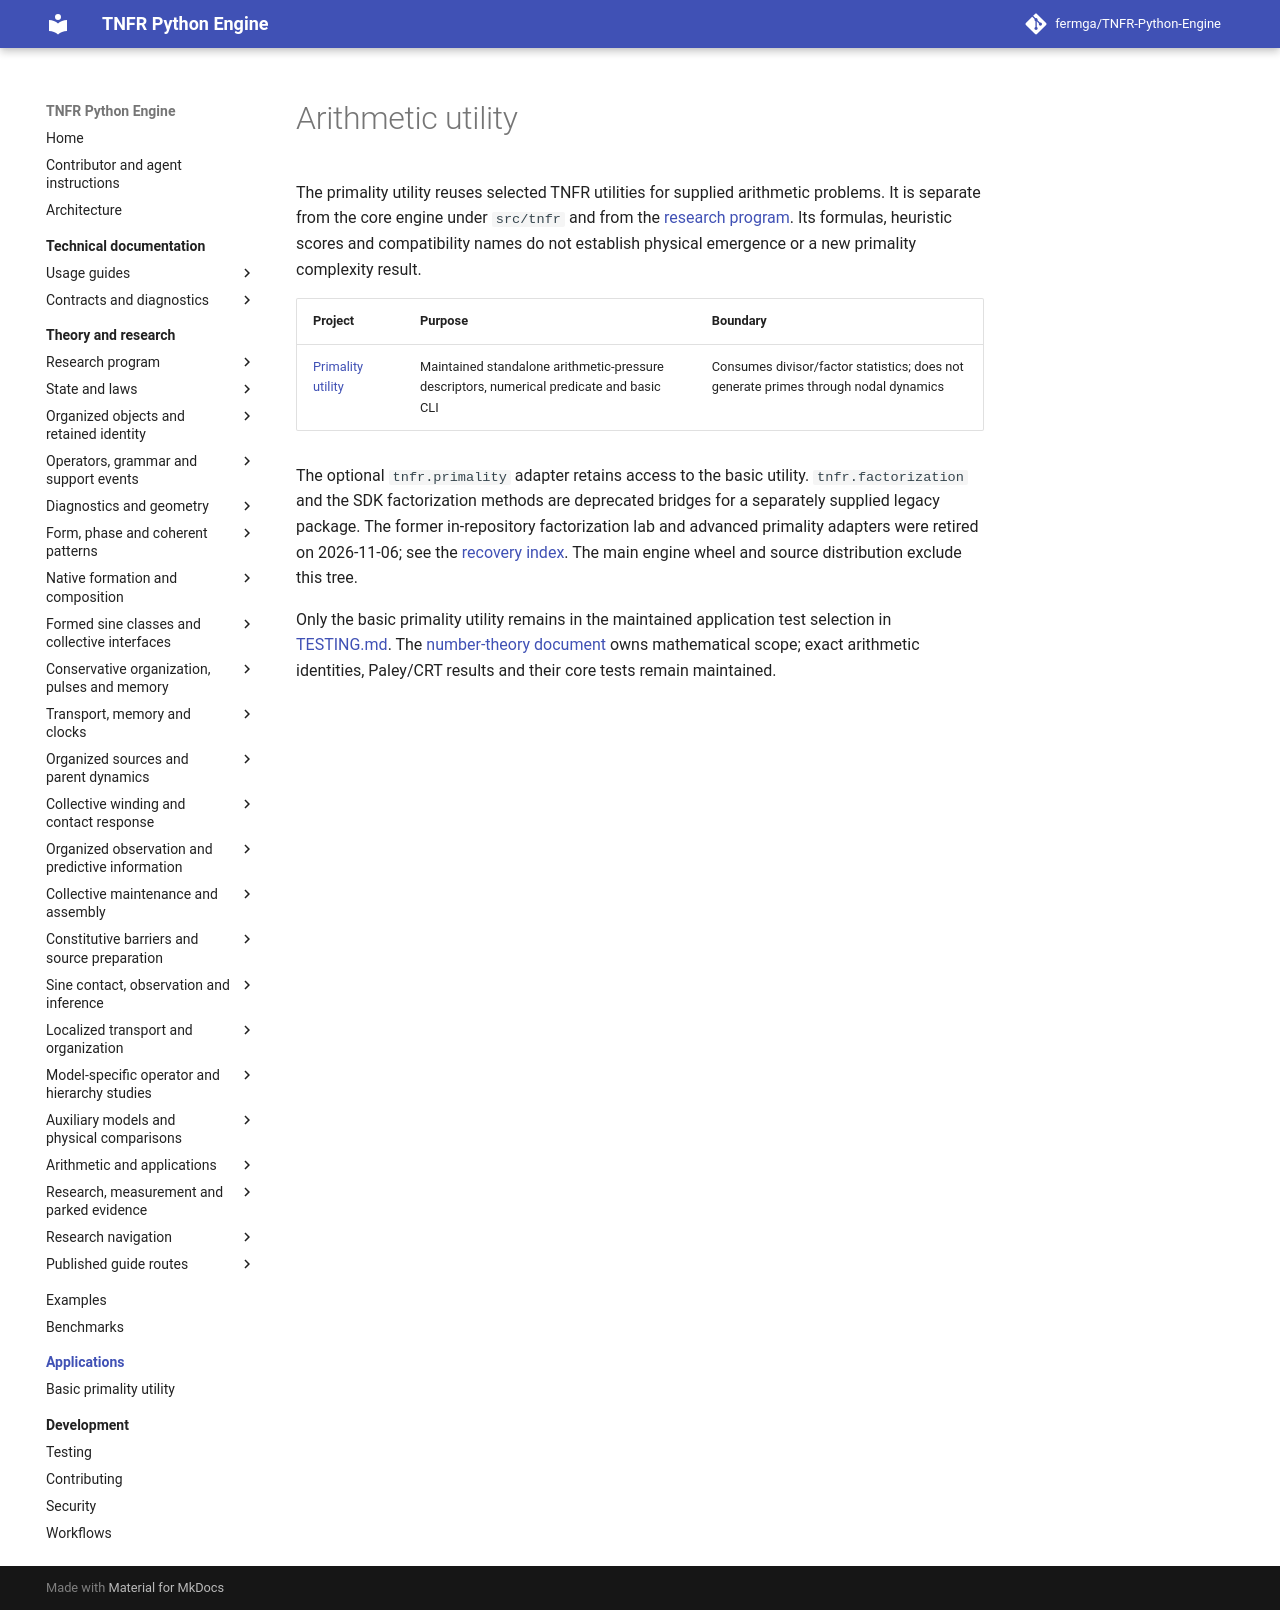

repository: fermga/TNFR-Python-Engine · page: applications/index.html · generator: mkdocs

# Arithmetic utility

The primality utility reuses selected TNFR utilities for supplied arithmetic
problems. It is separate from the core engine under `src/tnfr` and from the
[research program](../theory/RESEARCH_PROGRAM.md#research-current-question).
Its formulas, heuristic scores and compatibility names do not establish
physical emergence or a new primality complexity result.

| Project | Purpose | Boundary |
| --- | --- | --- |
| [Primality utility](primality-test/README.md) | Maintained standalone arithmetic-pressure descriptors, numerical predicate and basic CLI | Consumes divisor/factor statistics; does not generate primes through nodal dynamics |

The optional `tnfr.primality` adapter retains access to the basic utility.
`tnfr.factorization` and the SDK factorization methods are deprecated bridges
for a separately supplied legacy package. The former in-repository
factorization lab and advanced primality adapters were retired on 2026-11-06;
see the [recovery index](../theory/research/archive/README.md#recovery-records).
The main engine wheel and source distribution exclude this tree.

Only the basic primality utility remains in the maintained application test
selection in [TESTING.md](../TESTING.md). The
[number-theory document](../theory/TNFR_NUMBER_THEORY.md) owns mathematical
scope; exact arithmetic identities, Paley/CRT results and their core tests
remain maintained.
